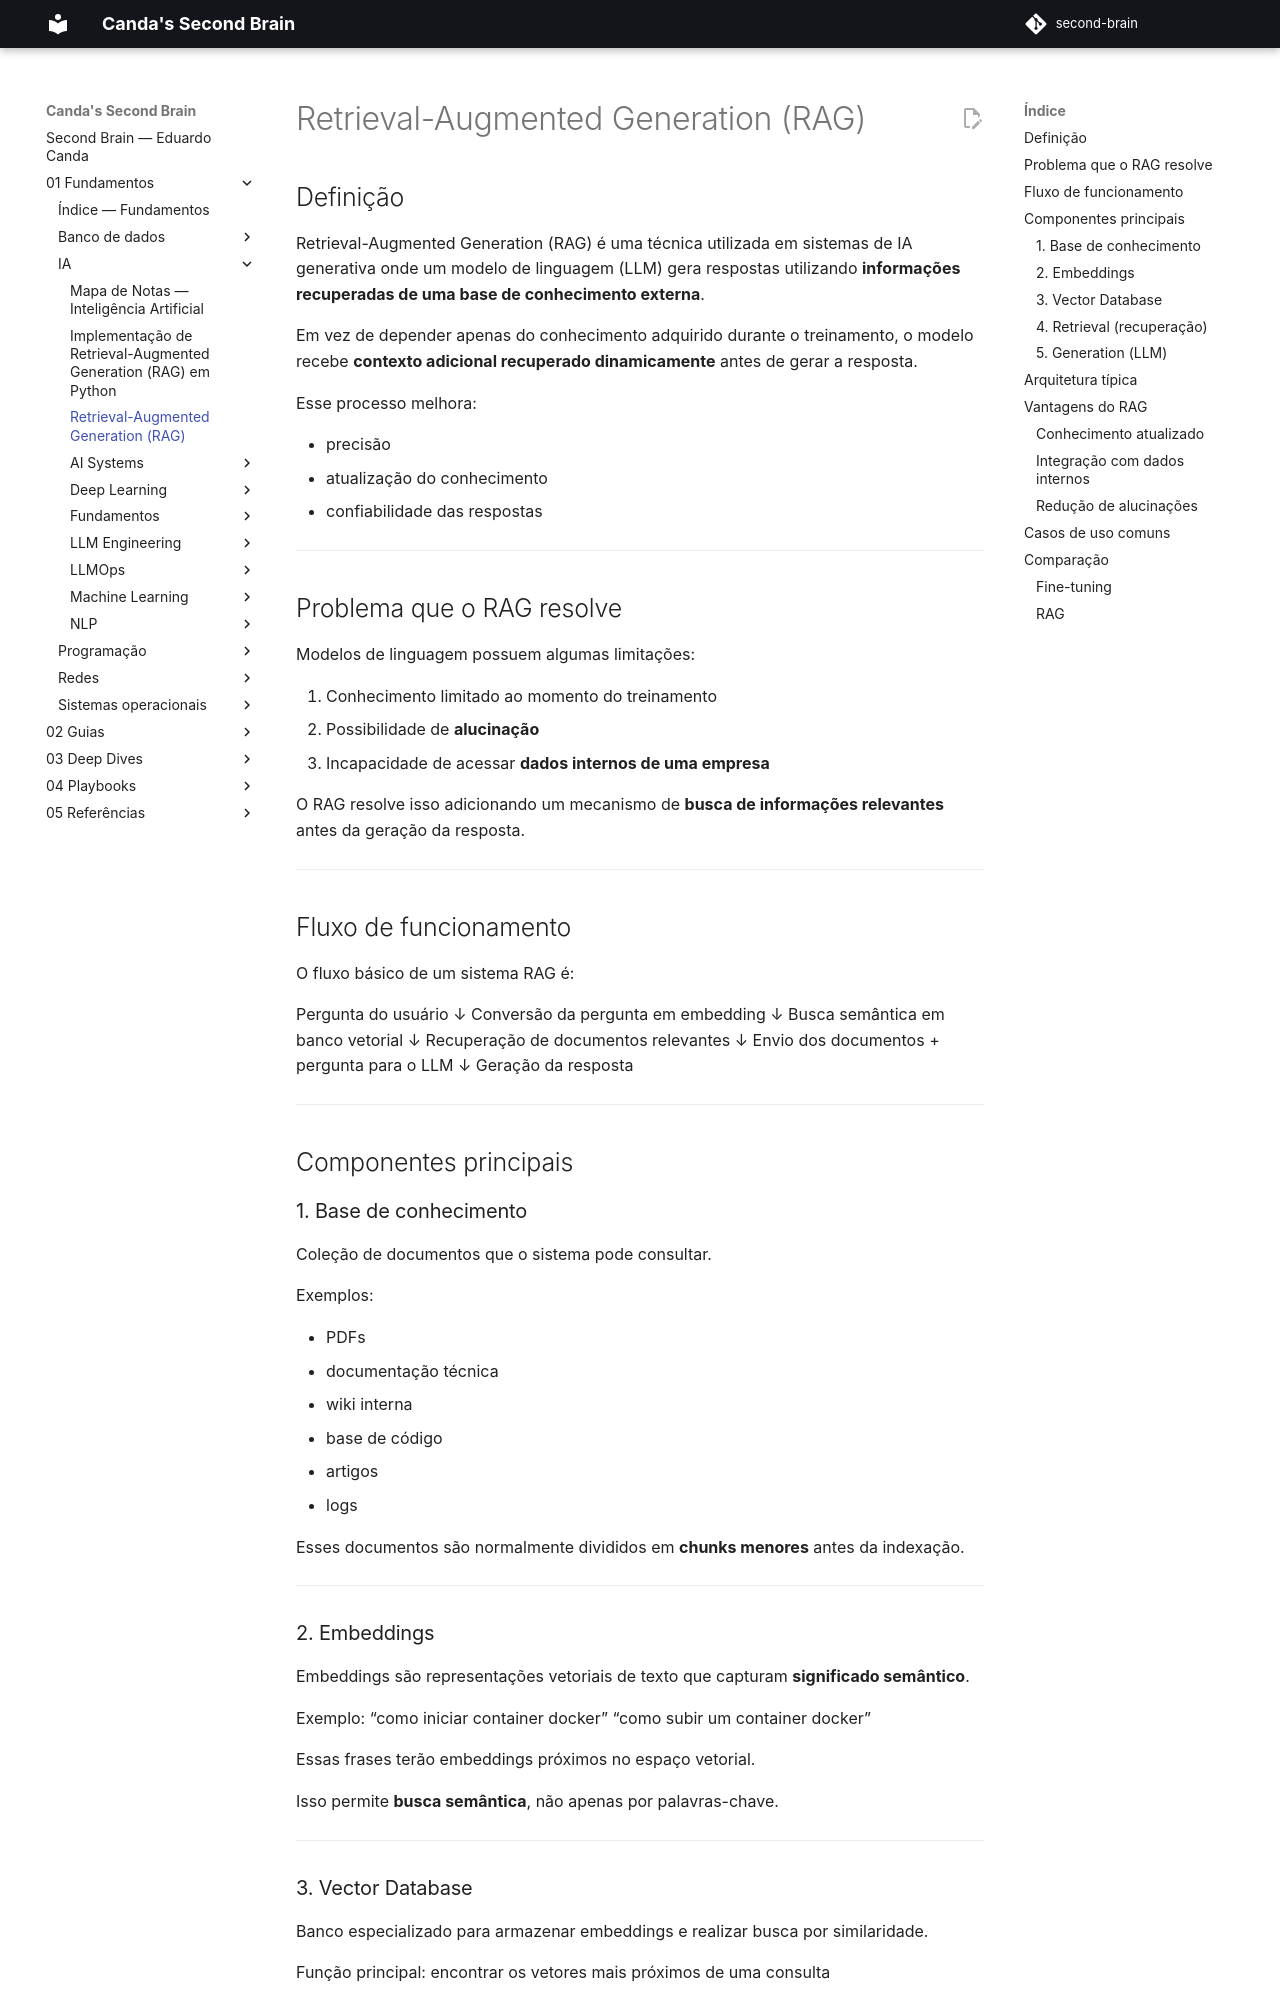

repository: EduardoCanda/second-brain · page: 01 - Fundamentos/IA/RAG/index.html · generator: mkdocs

# Retrieval-Augmented Generation (RAG)

## Definição

Retrieval-Augmented Generation (RAG) é uma técnica utilizada em sistemas de IA generativa onde um modelo de linguagem (LLM) gera respostas utilizando **informações recuperadas de uma base de conhecimento externa**.

Em vez de depender apenas do conhecimento adquirido durante o treinamento, o modelo recebe **contexto adicional recuperado dinamicamente** antes de gerar a resposta.

Esse processo melhora:

- precisão
- atualização do conhecimento
- confiabilidade das respostas

---

## Problema que o RAG resolve

Modelos de linguagem possuem algumas limitações:

1. Conhecimento limitado ao momento do treinamento
2. Possibilidade de **alucinação**
3. Incapacidade de acessar **dados internos de uma empresa**

O RAG resolve isso adicionando um mecanismo de **busca de informações relevantes** antes da geração da resposta.

---

## Fluxo de funcionamento

O fluxo básico de um sistema RAG é:

Pergunta do usuário
↓
Conversão da pergunta em embedding
↓
Busca semântica em banco vetorial
↓
Recuperação de documentos relevantes
↓
Envio dos documentos + pergunta para o LLM
↓
Geração da resposta
---

## Componentes principais

### 1. Base de conhecimento

Coleção de documentos que o sistema pode consultar.

Exemplos:

- PDFs
- documentação técnica
- wiki interna
- base de código
- artigos
- logs

Esses documentos são normalmente divididos em **chunks menores** antes da indexação.

---
